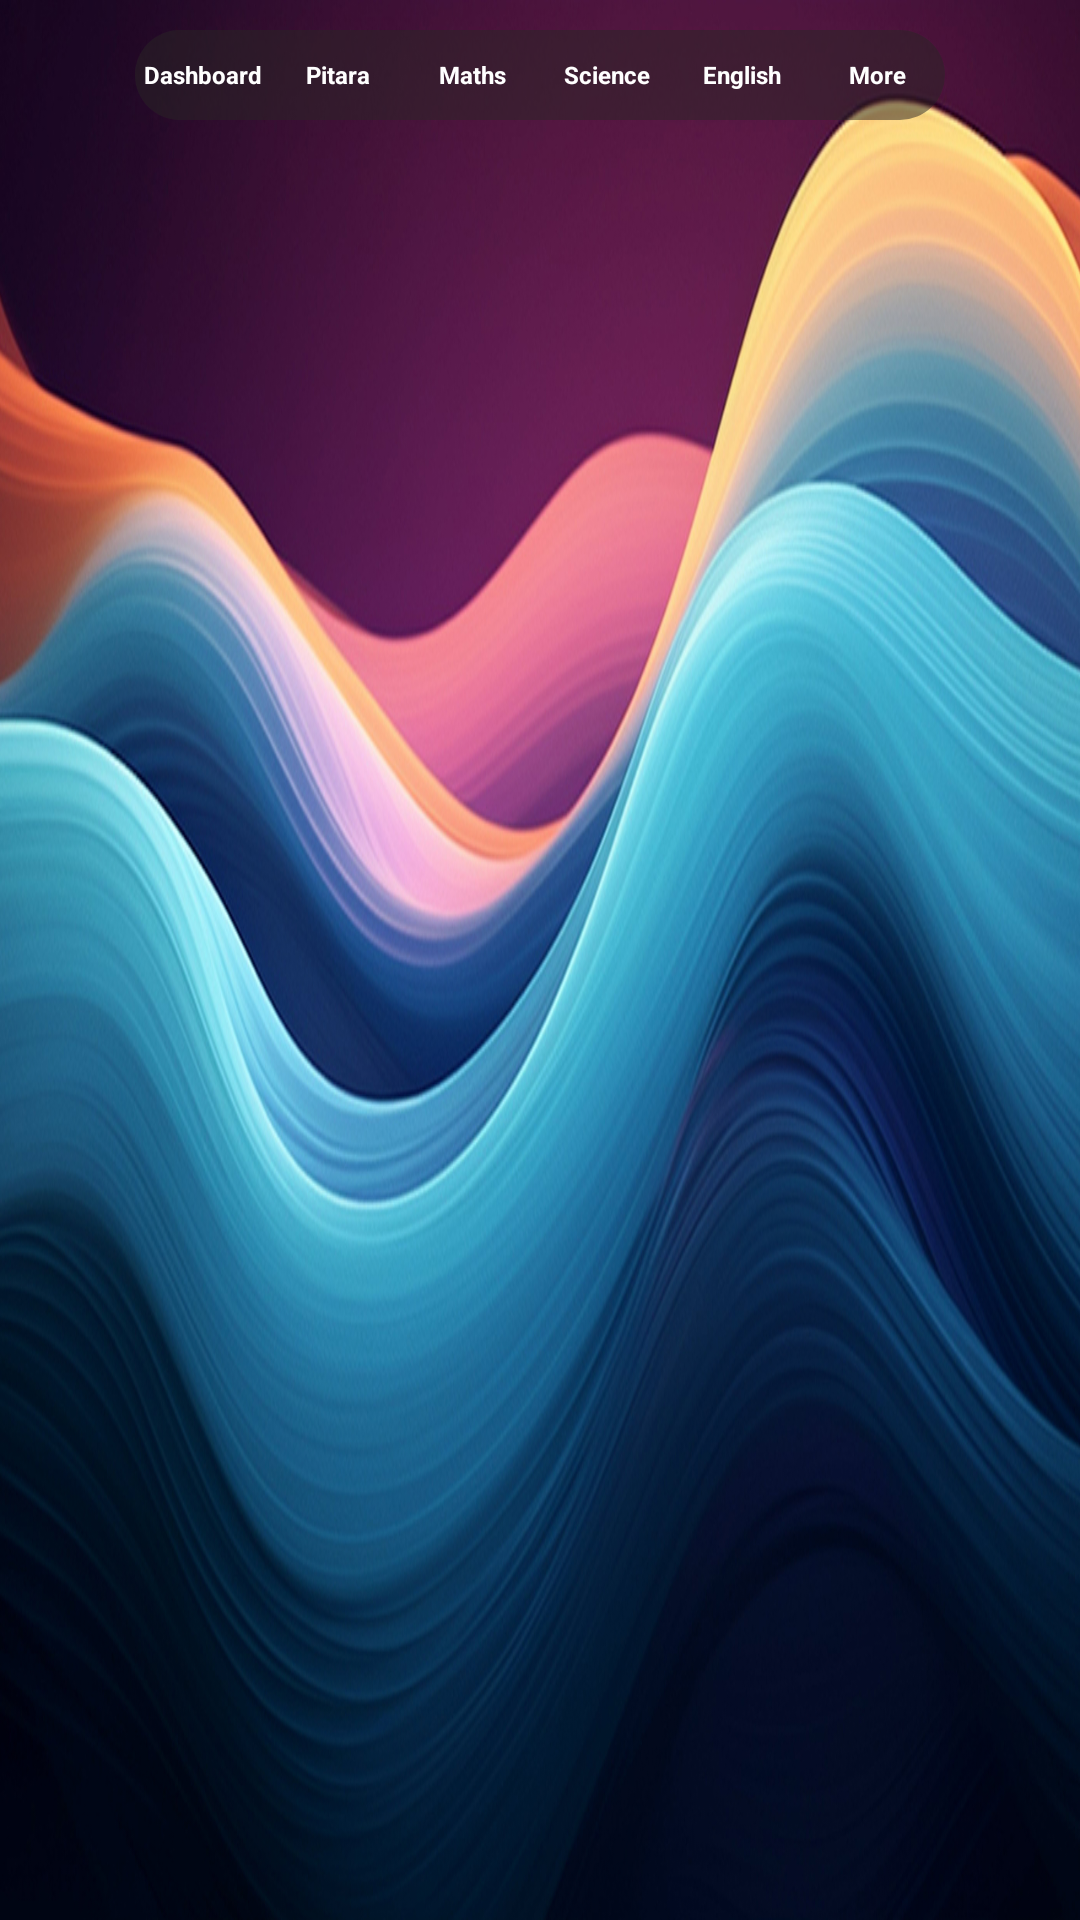

Produce the Android XML layout that renders to this screen, including the resource entries it uses.
<!-- AndroidManifest.xml: application theme Theme.PW -->
<!-- res/layout/activity_english.xml -->
<?xml version="1.0" encoding="utf-8"?>
<androidx.constraintlayout.widget.ConstraintLayout xmlns:android="http://schemas.android.com/apk/res/android"
    xmlns:app="http://schemas.android.com/apk/res-auto"
    xmlns:tools="http://schemas.android.com/tools"
    android:id="@+id/main"
    android:layout_width="match_parent"
    android:background="@drawable/background"
    android:layout_height="match_parent"
    tools:context=".English">
    <LinearLayout
        android:id="@+id/linearLayout5"
        android:layout_width="match_parent"
        android:layout_height="wrap_content"
        app:layout_constraintEnd_toEndOf="parent"
        app:layout_constraintStart_toStartOf="parent"
        app:layout_constraintTop_toTopOf="parent">

        <include
            layout="@layout/top"
            app:layout_constraintEnd_toEndOf="parent" />
    </LinearLayout>
</androidx.constraintlayout.widget.ConstraintLayout>
<!-- res/layout/top.xml (included above) -->
<?xml version="1.0" encoding="utf-8"?>
<androidx.constraintlayout.widget.ConstraintLayout xmlns:android="http://schemas.android.com/apk/res/android"
    xmlns:app="http://schemas.android.com/apk/res-auto"
    android:layout_width="match_parent"
    android:layout_height="match_parent">

    <LinearLayout
        android:layout_width="@dimen/_270sdp"
        android:layout_height="@dimen/_30sdp"
        android:orientation="horizontal"
        android:gravity="center"
        android:background="@drawable/top"
        android:layout_marginTop="@dimen/_10sdp"
        app:layout_constraintEnd_toEndOf="parent"
        app:layout_constraintStart_toStartOf="parent"
        app:layout_constraintTop_toTopOf="parent">

        <TextView
            android:id="@+id/dashboard"
            android:layout_width="0dp"
            android:layout_height="wrap_content"
            android:layout_weight="1"
            android:gravity="center"
            android:textStyle="bold"
            android:textSize="@dimen/_8sdp"
            android:textColor="@color/white"
            android:text="Dashboard" />

        <TextView
            android:id="@+id/Pitara"
            android:layout_width="0dp"
            android:layout_height="wrap_content"
            android:layout_weight="1"
            android:gravity="center"
            android:textStyle="bold"
            android:textSize="@dimen/_8sdp"
            android:textColor="@color/white"
            android:text="Pitara" />

        <TextView
            android:id="@+id/Maths"
            android:layout_width="0dp"
            android:layout_height="wrap_content"
            android:layout_weight="1"
            android:gravity="center"
            android:textStyle="bold"
            android:textSize="@dimen/_8sdp"
            android:textColor="@color/white"
            android:text="Maths" />

        <TextView
            android:id="@+id/Science"
            android:layout_width="0dp"
            android:layout_height="wrap_content"
            android:layout_weight="1"
            android:gravity="center"
            android:textStyle="bold"
            android:textSize="@dimen/_8sdp"
            android:textColor="@color/white"
            android:text="Science" />

        <TextView
            android:id="@+id/English"
            android:layout_width="0dp"
            android:layout_height="wrap_content"
            android:layout_weight="1"
            android:gravity="center"
            android:textStyle="bold"
            android:textSize="@dimen/_8sdp"
            android:textColor="@color/white"
            android:text="English" />

        <TextView
            android:id="@+id/More"
            android:layout_width="0dp"
            android:layout_height="wrap_content"
            android:layout_weight="1"
            android:gravity="center"
            android:textStyle="bold"
            android:textSize="@dimen/_8sdp"
            android:textColor="@color/white"
            android:text="More" />
    </LinearLayout>
</androidx.constraintlayout.widget.ConstraintLayout>
<!-- resources referenced by this layout -->
<resources>
  <color name="white">#FFFFFFFF</color>
  <dimen name="_10sdp">10dp</dimen>
  <dimen name="_270sdp">270dp</dimen>
  <dimen name="_30sdp">30dp</dimen>
  <dimen name="_8sdp">8dp</dimen>
  <!-- drawable background: jpg bitmap (drawable, 716828 bytes) -->
  <!-- drawable top (drawable) -->
  <?xml version="1.0" encoding="utf-8"?>
  <shape xmlns:android="http://schemas.android.com/apk/res/android">
      <gradient
          android:angle="45"
          android:startColor="#80282424"
          android:centerColor="#80282424"
          android:endColor="#80282424"
          android:type="linear"/>
  
      <corners
          android:topLeftRadius="20dp"
          android:topRightRadius="20dp"
          android:bottomLeftRadius="20dp"
          android:bottomRightRadius="20dp"/>
  </shape>
  <style name="Theme.PW" parent="Base.Theme.PW" />
  <style name="Base.Theme.PW" parent="Theme.Material3.DayNight.NoActionBar">
          
          
      </style>
</resources>
